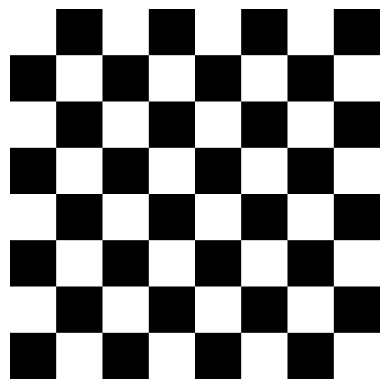

Write the Python code that produced this figure. (Note: this script raises an exception after producing the figure.)
import matplotlib.pyplot as plt
import numpy as np

def create_checkerboard(rows, cols, square_size=30):
    checkerboard = np.zeros((rows * square_size, cols * square_size, 3), dtype=np.uint8)

    for i in range(rows):
        for j in range(cols):
            if (i + j) % 2 == 0:
                color = [255, 255, 255]  # White
            else:
                color = [0, 0, 0]        # Black

            checkerboard[i * square_size: (i + 1) * square_size,
                         j * square_size: (j + 1) * square_size] = color

    return checkerboard

if __name__ == '__main__':
    rows = 8  # Number of rows in the checkerboard
    cols = 8  # Number of columns in the checkerboard
    square_size = 50  # Size of each square in pixels

    checkerboard_image = create_checkerboard(rows, cols, square_size)

    plt.imshow(checkerboard_image)
    plt.axis('off')
    plt.savefig(f'../Assets/checkerboard.png', bbox_inches='tight', pad_inches=0.1)
    plt.close()